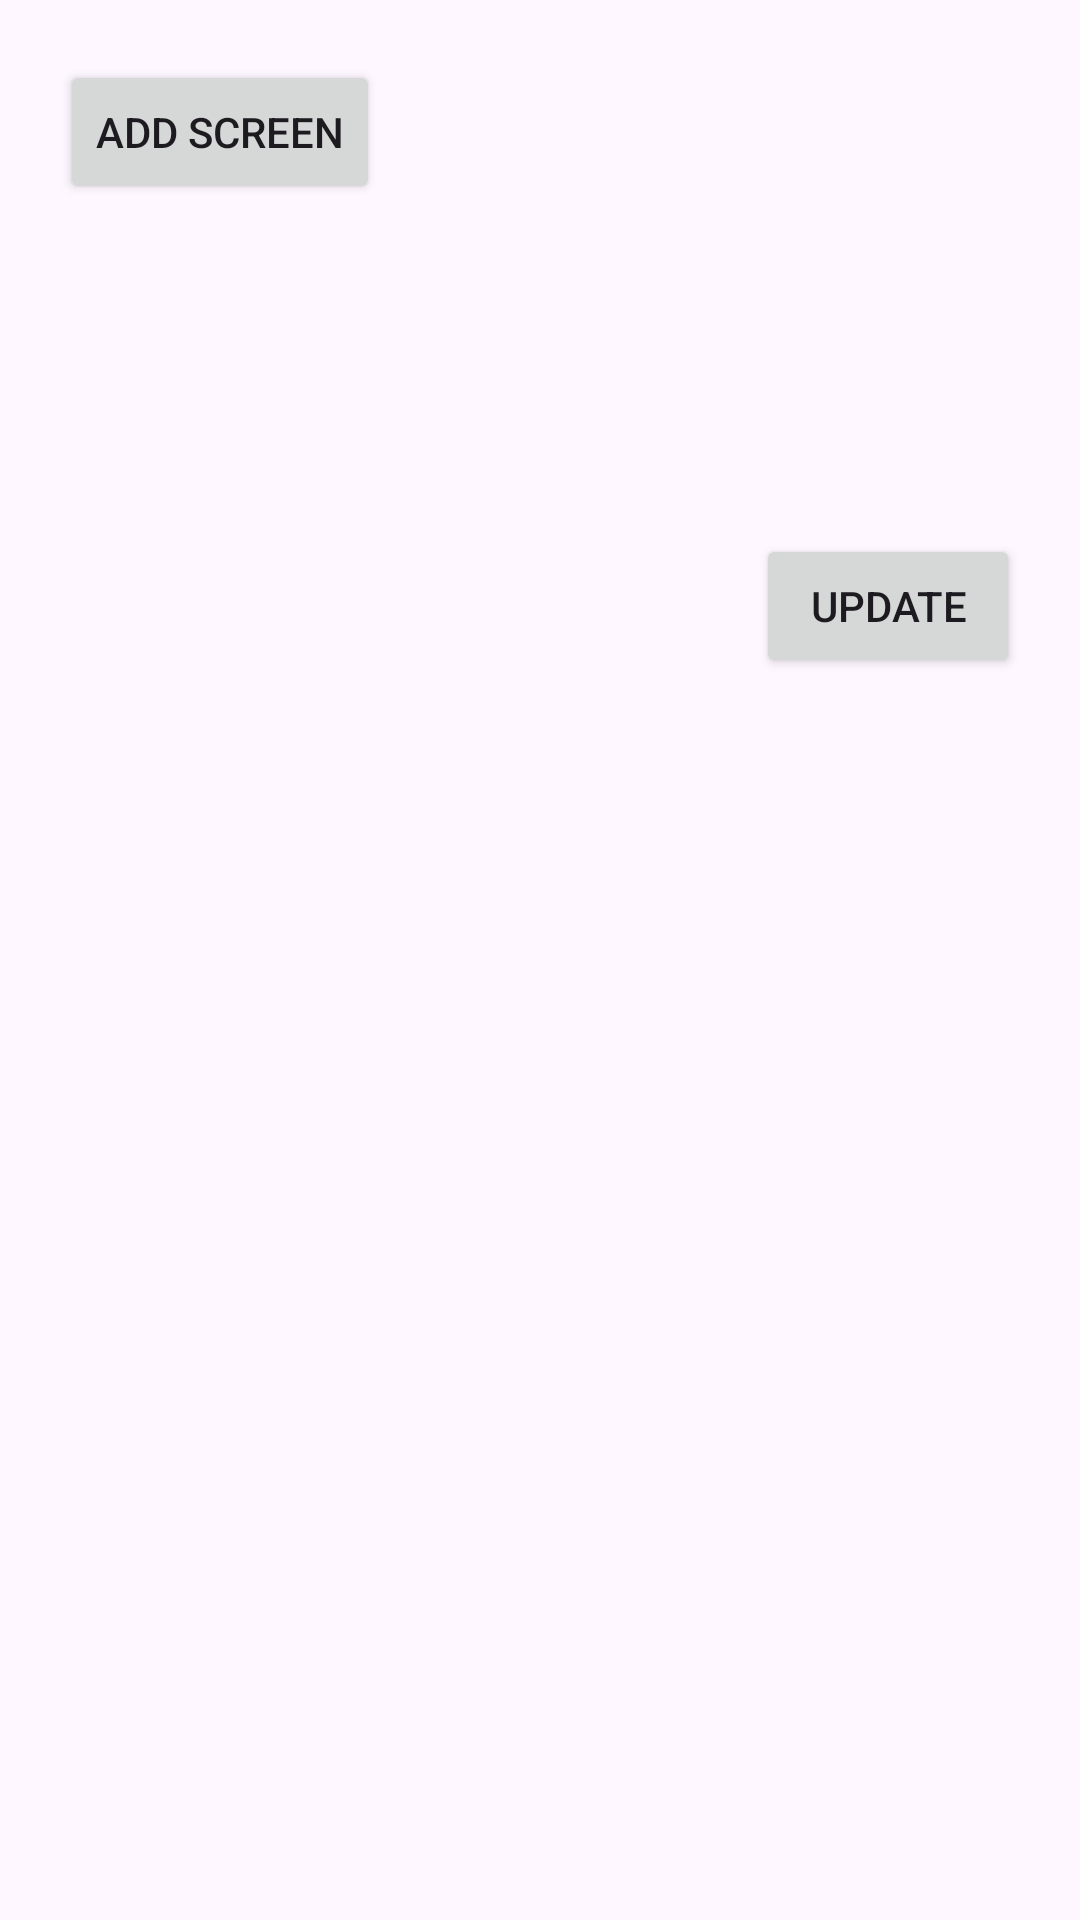

The Android layout XML behind this screen, and the referenced resources:
<!-- AndroidManifest.xml: application theme Theme.MoreScreens -->
<!-- res/layout/editor_activity.xml -->
<?xml version="1.0" encoding="utf-8"?>
<androidx.constraintlayout.widget.ConstraintLayout xmlns:android="http://schemas.android.com/apk/res/android"
    xmlns:app="http://schemas.android.com/apk/res-auto"
    xmlns:tools="http://schemas.android.com/tools"
    android:id="@+id/editor"
    android:layout_width="match_parent"
    android:layout_height="match_parent"
    tools:context=".EditActivity">

    <Button
        android:id="@+id/add"
        android:layout_width="wrap_content"
        android:layout_height="wrap_content"
        android:layout_marginStart="20dp"
        android:layout_marginTop="20dp"
        android:onClick="addScreen"
        android:text="Add screen"
        app:layout_constraintStart_toStartOf="parent"
        app:layout_constraintTop_toTopOf="parent" />

    <ImageView
        android:id="@+id/img"
        android:layout_width="wrap_content"
        android:layout_height="wrap_content"
        android:layout_marginStart="20dp"
        android:layout_marginBottom="20dp"
        app:layout_constraintBottom_toBottomOf="parent"
        app:layout_constraintStart_toStartOf="parent"
        tools:srcCompat="@tools:sample/avatars" />

    <ScrollView
        android:id="@+id/displays_c"
        android:layout_width="156dp"
        android:layout_height="148dp"
        android:layout_marginTop="20dp"
        android:layout_marginEnd="20dp"
        app:layout_constraintEnd_toEndOf="parent"
        app:layout_constraintTop_toTopOf="parent">

        <LinearLayout
            android:id="@+id/displays"
            android:layout_width="match_parent"
            android:layout_height="wrap_content"
            android:orientation="vertical" />
    </ScrollView>

    <Button
        android:id="@+id/update"
        android:layout_width="wrap_content"
        android:layout_height="wrap_content"
        android:layout_marginTop="10dp"
        android:layout_marginEnd="20dp"
        android:onClick="update"
        android:text="Update"
        app:layout_constraintEnd_toEndOf="parent"
        app:layout_constraintTop_toBottomOf="@+id/displays_c" />
</androidx.constraintlayout.widget.ConstraintLayout>
<!-- resources referenced by this layout -->
<resources>
  <style name="Theme.MoreScreens" parent="Base.Theme.MoreScreens" />
  <style name="Base.Theme.MoreScreens" parent="Theme.Material3.DayNight.NoActionBar">
          
          
      </style>
</resources>
